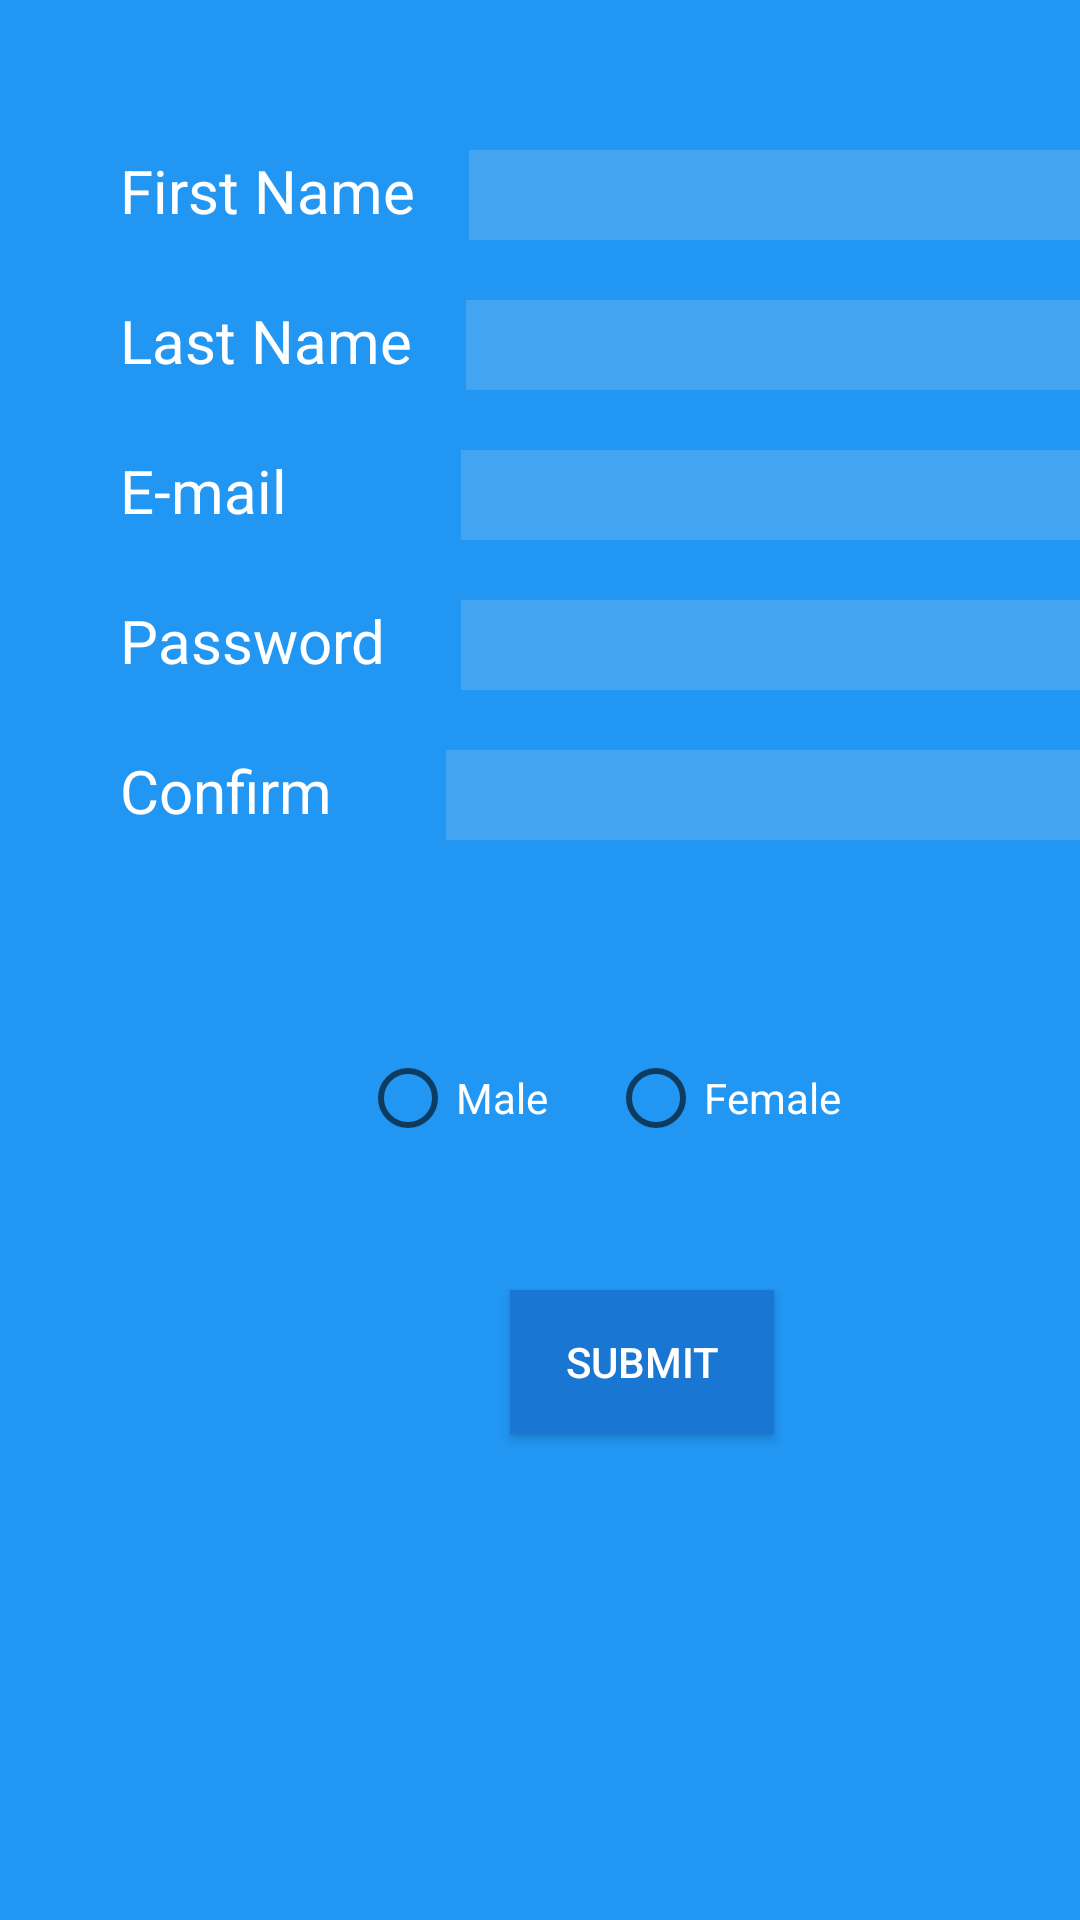

This screen was rendered from an Android layout file. Write that file and the resources it references.
<!-- AndroidManifest.xml: application theme AppTheme -->
<!-- res/layout/sign_up.xml -->
<?xml version="1.0" encoding="utf-8"?>
<android.support.constraint.ConstraintLayout
    xmlns:android="http://schemas.android.com/apk/res/android"
    android:layout_width="match_parent"
    android:layout_height="match_parent"
    android:background="@color/blue">


    <RelativeLayout
        android:layout_width="match_parent"
        android:layout_height="match_parent">

        <LinearLayout
            android:layout_width="wrap_content"
            android:layout_height="40dp"
            android:layout_marginStart="40dp"
            android:layout_marginTop="50dp"
            android:orientation="horizontal">

            <TextView
                android:layout_width="wrap_content"
                android:layout_height="match_parent"
                android:text="@string/first_name"
                android:textSize="20sp"
                android:textColor="@color/white"/>
            <EditText
                android:layout_width="230dp"
                android:layout_height="30dp"
                android:layout_marginStart="18dp"
                android:inputType="text"
                android:background="@color/blue_some"/>

        </LinearLayout>

        <LinearLayout
            android:layout_width="wrap_content"
            android:layout_height="40dp"
            android:layout_marginStart="40dp"
            android:layout_marginTop="100dp"
            android:orientation="horizontal">

            <TextView
                android:layout_width="wrap_content"
                android:layout_height="match_parent"
                android:text="@string/last_name"
                android:textSize="20sp"
                android:textColor="@color/white"/>
            <EditText
                android:layout_width="230dp"
                android:layout_height="30dp"
                android:layout_marginStart="18dp"
                android:inputType="text"
                android:background="@color/blue_some"/>

        </LinearLayout>

        <LinearLayout
            android:layout_width="wrap_content"
            android:layout_height="40dp"
            android:layout_marginStart="40dp"
            android:layout_marginTop="150dp"
            android:orientation="horizontal">

            <TextView
                android:layout_width="wrap_content"
                android:layout_height="match_parent"
                android:text="@string/email"
                android:textSize="20sp"
                android:textColor="@color/white"/>
            <EditText
                android:layout_width="230dp"
                android:layout_height="30dp"
                android:layout_marginStart="58dp"
                android:inputType="textEmailAddress"
                android:background="@color/blue_some"/>

        </LinearLayout>


        <LinearLayout
            android:layout_width="wrap_content"
            android:layout_height="40dp"
            android:layout_marginStart="40dp"
            android:layout_marginTop="200dp"
            android:orientation="horizontal">

            <TextView
                android:layout_width="wrap_content"
                android:layout_height="match_parent"
                android:text="@string/password"
                android:textSize="20sp"
                android:textColor="@color/white"/>
            <EditText
                android:layout_width="230dp"
                android:layout_height="30dp"
                android:layout_marginStart="25dp"
                android:inputType="textPassword"
                android:background="@color/blue_some"/>

        </LinearLayout>

        <LinearLayout
            android:layout_width="wrap_content"
            android:layout_height="40dp"
            android:layout_marginStart="40dp"
            android:layout_marginTop="250dp"
            android:orientation="horizontal">

            <TextView
                android:layout_width="wrap_content"
                android:layout_height="match_parent"
                android:text="@string/confirm_password"
                android:textSize="20sp"
                android:textColor="@color/white"/>
            <EditText
                android:layout_width="230dp"
                android:layout_height="30dp"
                android:layout_marginStart="38sp"
                android:inputType="textPassword"
                android:background="@color/blue_some"/>

        </LinearLayout>


        <RadioGroup
            android:layout_width="wrap_content"
            android:layout_height="wrap_content"
            android:orientation="horizontal"
            android:layout_marginTop="350dp"
            android:layout_marginStart="120dp">

            <RadioButton
                android:text="@string/male"
                android:layout_width="wrap_content"
                android:layout_height="wrap_content"
                android:textColor="@color/white"/>
            <RadioButton
                android:text="@string/female"
                android:layout_width="wrap_content"
                android:layout_height="wrap_content"
                android:textColor="@color/white"
                android:layout_marginStart="20sp"/>

        </RadioGroup>

        <Button
            android:text="@string/submit"
            android:layout_width="wrap_content"
            android:layout_height="wrap_content"
            android:background="@color/blueDark"
            android:layout_marginStart="170dp"
            android:textColor="@color/white"
            android:layout_marginTop="430dp"/>

    </RelativeLayout>

</android.support.constraint.ConstraintLayout>
<!-- resources referenced by this layout -->
<resources>
  <color name="blue">#2196f3</color>
  <color name="blueDark">#1976d2</color>
  <color name="blue_some">#43a5f2</color>
  <color name="white">#ffffff</color>
  <string name="confirm_password">Confirm</string>
  <string name="email">E-mail</string>
  <string name="female">Female</string>
  <string name="first_name">First Name</string>
  <string name="last_name">Last Name</string>
  <string name="male">Male</string>
  <string name="password">Password</string>
  <string name="submit">Submit</string>
  <style name="AppTheme" parent="Theme.AppCompat.Light.NoActionBar">
          
          <item name="colorPrimary">@color/colorPrimary</item>
          <item name="colorPrimaryDark">@color/colorPrimaryDark</item>
          <item name="colorAccent">@color/colorAccent</item>
  
      </style>
  <color name="colorPrimary">#008577</color>
  <color name="colorPrimaryDark">#00574B</color>
  <color name="colorAccent">#D81B60</color>
</resources>
